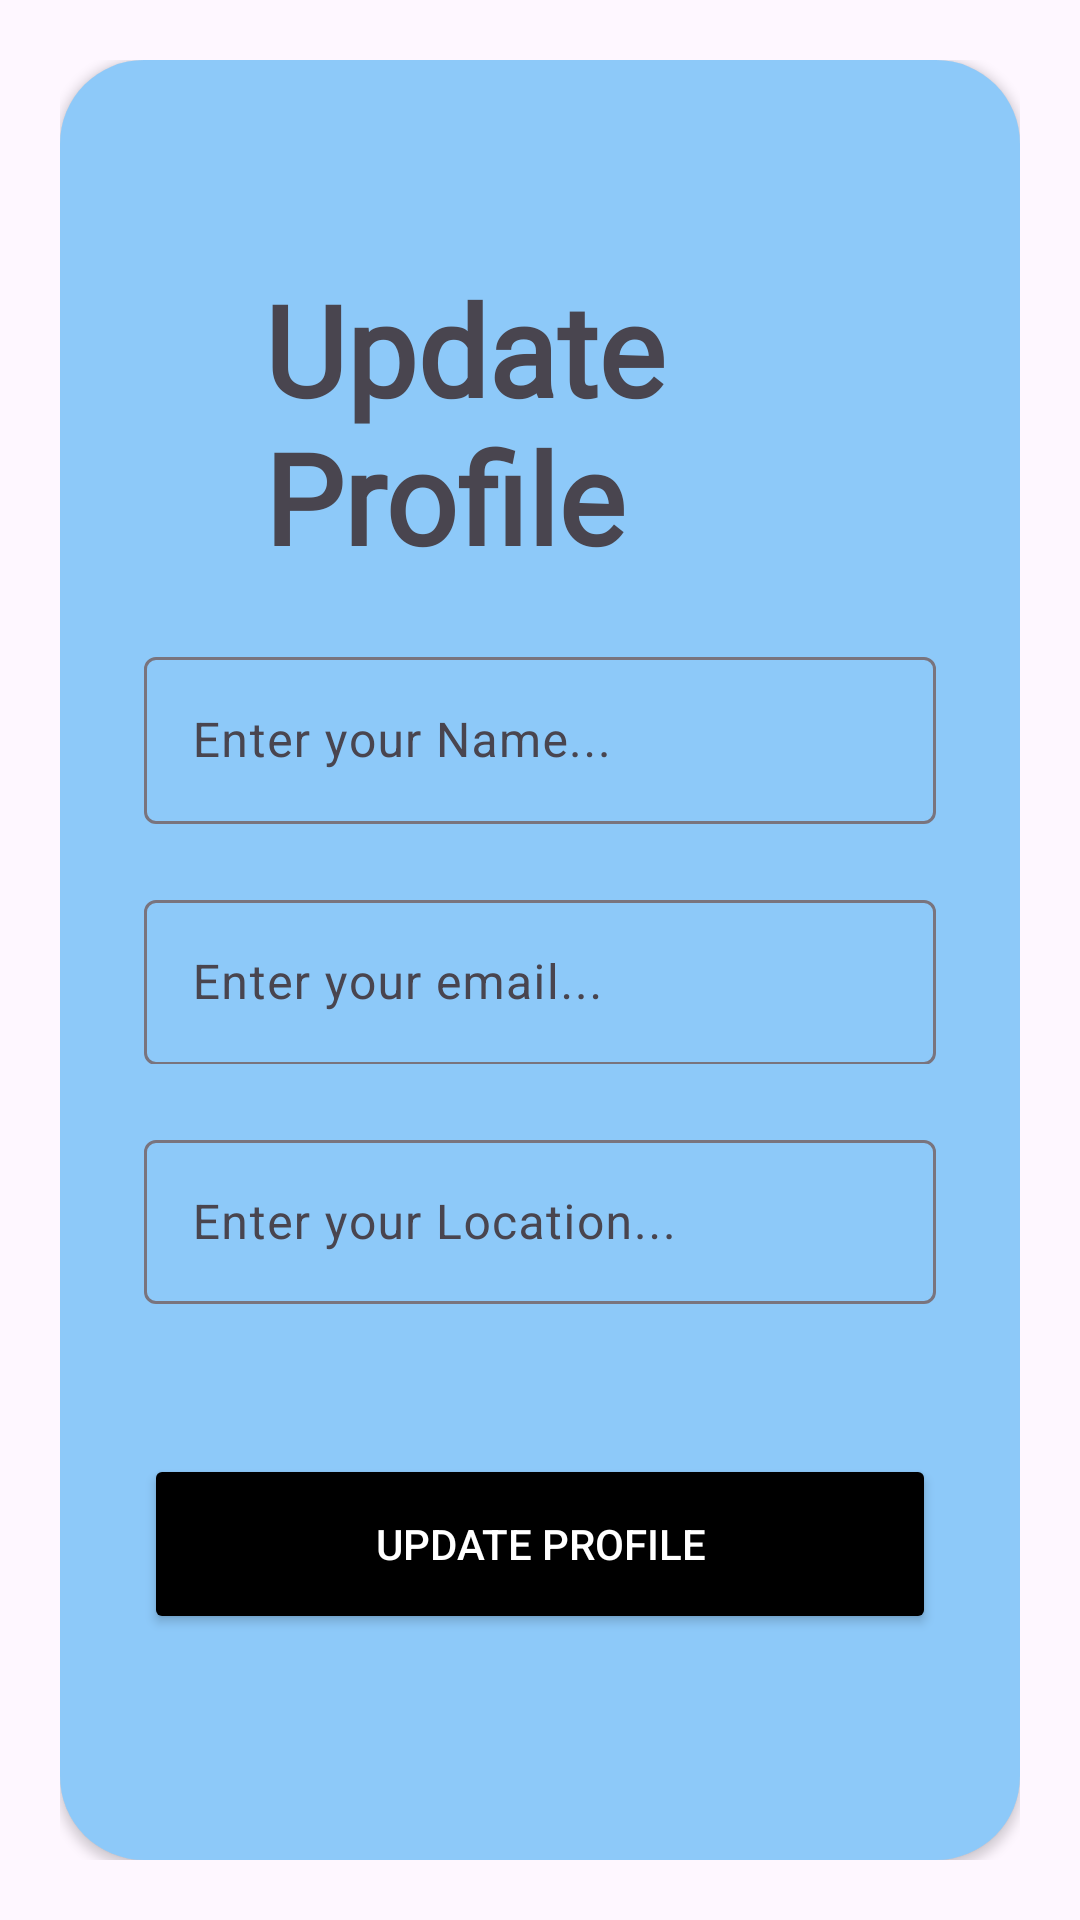

Produce the Android XML layout that renders to this screen, including the resource entries it uses.
<!-- AndroidManifest.xml: application theme Theme.FindMyFriend -->
<!-- res/layout/fragment_profile.xml -->
<?xml version="1.0" encoding="utf-8"?>
<RelativeLayout xmlns:android="http://schemas.android.com/apk/res/android"
    xmlns:app="http://schemas.android.com/apk/res-auto"
    xmlns:tools="http://schemas.android.com/tools"
    android:layout_width="match_parent"
    android:layout_height="match_parent"
    android:id="@+id/profileFragment"
    android:padding="20dp"
    tools:context=".ProfileFragment">

    <androidx.cardview.widget.CardView
        android:id="@+id/card_view"
        android:layout_width="match_parent"
        android:layout_height="match_parent"
        android:layout_alignParentBottom="true"
        app:cardCornerRadius="28dp">

        <LinearLayout

            android:layout_width="match_parent"
            android:layout_height="match_parent"
            android:background="#832196F3"
            android:orientation="vertical"
            android:padding="28dp">

            <TextView
                android:layout_width="wrap_content"
                android:layout_height="wrap_content"
                android:layout_marginTop="40dp"
                android:text="Update Profile"
                android:fontFamily="@font/alex_brush"
                android:layout_marginStart="40dp"
                android:textSize="42sp"
                android:textStyle="bold" />



            <com.google.android.material.textfield.TextInputLayout
                android:id="@+id/textInputLayout0"
                android:layout_width="match_parent"
                android:layout_height="wrap_content"
                android:layout_marginTop="20dp"
                android:hint="Enter your Name..."
                app:endIconMode="clear_text">

                <com.google.android.material.textfield.TextInputEditText
                    android:id="@+id/NameEt"
                    android:layout_width="match_parent"
                    android:layout_height="match_parent" />


            </com.google.android.material.textfield.TextInputLayout>

            <com.google.android.material.textfield.TextInputLayout
                android:id="@+id/textInputLayout"
                android:layout_width="match_parent"
                android:layout_height="60dp"
                android:layout_marginTop="20dp"
                android:hint="Enter your email..."
                app:endIconMode="clear_text">

                <com.google.android.material.textfield.TextInputEditText
                    android:id="@+id/emailEt"
                    android:layout_width="match_parent"
                    android:layout_height="55dp"
                    android:enabled="false" />
            </com.google.android.material.textfield.TextInputLayout>



            <com.google.android.material.textfield.TextInputLayout
                android:id="@+id/textInputLayout1"
                android:layout_width="match_parent"
                android:layout_height="60dp"
                android:layout_marginTop="20dp"
                android:layout_marginBottom="10dp"
                android:hint="Enter your Location...">

                <com.google.android.material.textfield.TextInputEditText
                    android:id="@+id/Loaction"
                    android:layout_width="match_parent"
                    android:layout_height="match_parent"
                    android:enabled="false" />
            </com.google.android.material.textfield.TextInputLayout>

            <Button
                android:id="@+id/updateBtn"
                android:layout_width="match_parent"
                android:layout_height="60dp"
                android:layout_marginTop="40dp"
                android:backgroundTint="@color/black"
                android:text="Update Profile"
                android:textColor="#FFFFFF"
                app:cornerRadius="10dp"
                app:strokeColor="#000000"
                app:strokeWidth="1dp" />

            <LinearLayout
                android:layout_marginTop="30dp"
                android:layout_width="match_parent"
                android:layout_height="wrap_content"
                android:orientation="horizontal">

                <LinearLayout
                    android:gravity="center"
                    android:layout_width="match_parent"
                    android:layout_height="100dp"
                    android:layout_marginHorizontal="15dp"
                    android:layout_weight="0.5"
                    android:orientation="horizontal">

                    <ImageButton
                        android:id="@+id/homeBtn"
                        android:background="#00000000"
                        android:layout_width="70dp"
                        android:layout_height="70dp"
                        android:layout_margin="10dp"
                        android:src="@drawable/home" />
                </LinearLayout>


                <LinearLayout
                    android:layout_width="match_parent"
                    android:layout_height="100dp"
                    android:gravity="center"
                    android:layout_marginHorizontal="15dp"
                    android:layout_weight="0.5"
                    android:orientation="horizontal">

                    <ImageButton
                        android:id="@+id/logoutBtn"
                        android:background="#00000000"
                        android:layout_width="70dp"
                        android:layout_height="70dp"
                        android:layout_margin="10dp"
                        android:src="@drawable/logout" />
                </LinearLayout>
            </LinearLayout>

        </LinearLayout>


    </androidx.cardview.widget.CardView>

</RelativeLayout>
<!-- resources referenced by this layout -->
<resources>
  <!-- drawable home (drawable) -->
  <vector xmlns:android="http://schemas.android.com/apk/res/android" android:height="42dp" android:tint="#000000" android:viewportHeight="24" android:viewportWidth="24" android:width="42dp">
        
      <path android:fillColor="@android:color/white" android:pathData="M10,20v-6h4v6h5v-8h3L12,3 2,12h3v8z"/>
      
  </vector>
  <!-- drawable logout (drawable) -->
  <vector xmlns:android="http://schemas.android.com/apk/res/android" android:autoMirrored="true" android:height="42dp" android:tint="#000000" android:viewportHeight="24" android:viewportWidth="24" android:width="42dp">
        
      <path android:fillColor="@android:color/white" android:pathData="M17,7l-1.41,1.41L18.17,11H8v2h10.17l-2.58,2.58L17,17l5,-5zM4,5h8V3H4c-1.1,0 -2,0.9 -2,2v14c0,1.1 0.9,2 2,2h8v-2H4V5z"/>
      
  </vector>
  <style name="Theme.FindMyFriend" parent="Base.Theme.FindMyFriend" />
  <style name="Base.Theme.FindMyFriend" parent="Theme.Material3.DayNight">
          
          
      </style>
  <!-- not gathered from this repository: default colours our renderer supplied (Android Studio template values) -->
  <color name="black">#FF000000</color>
</resources>
